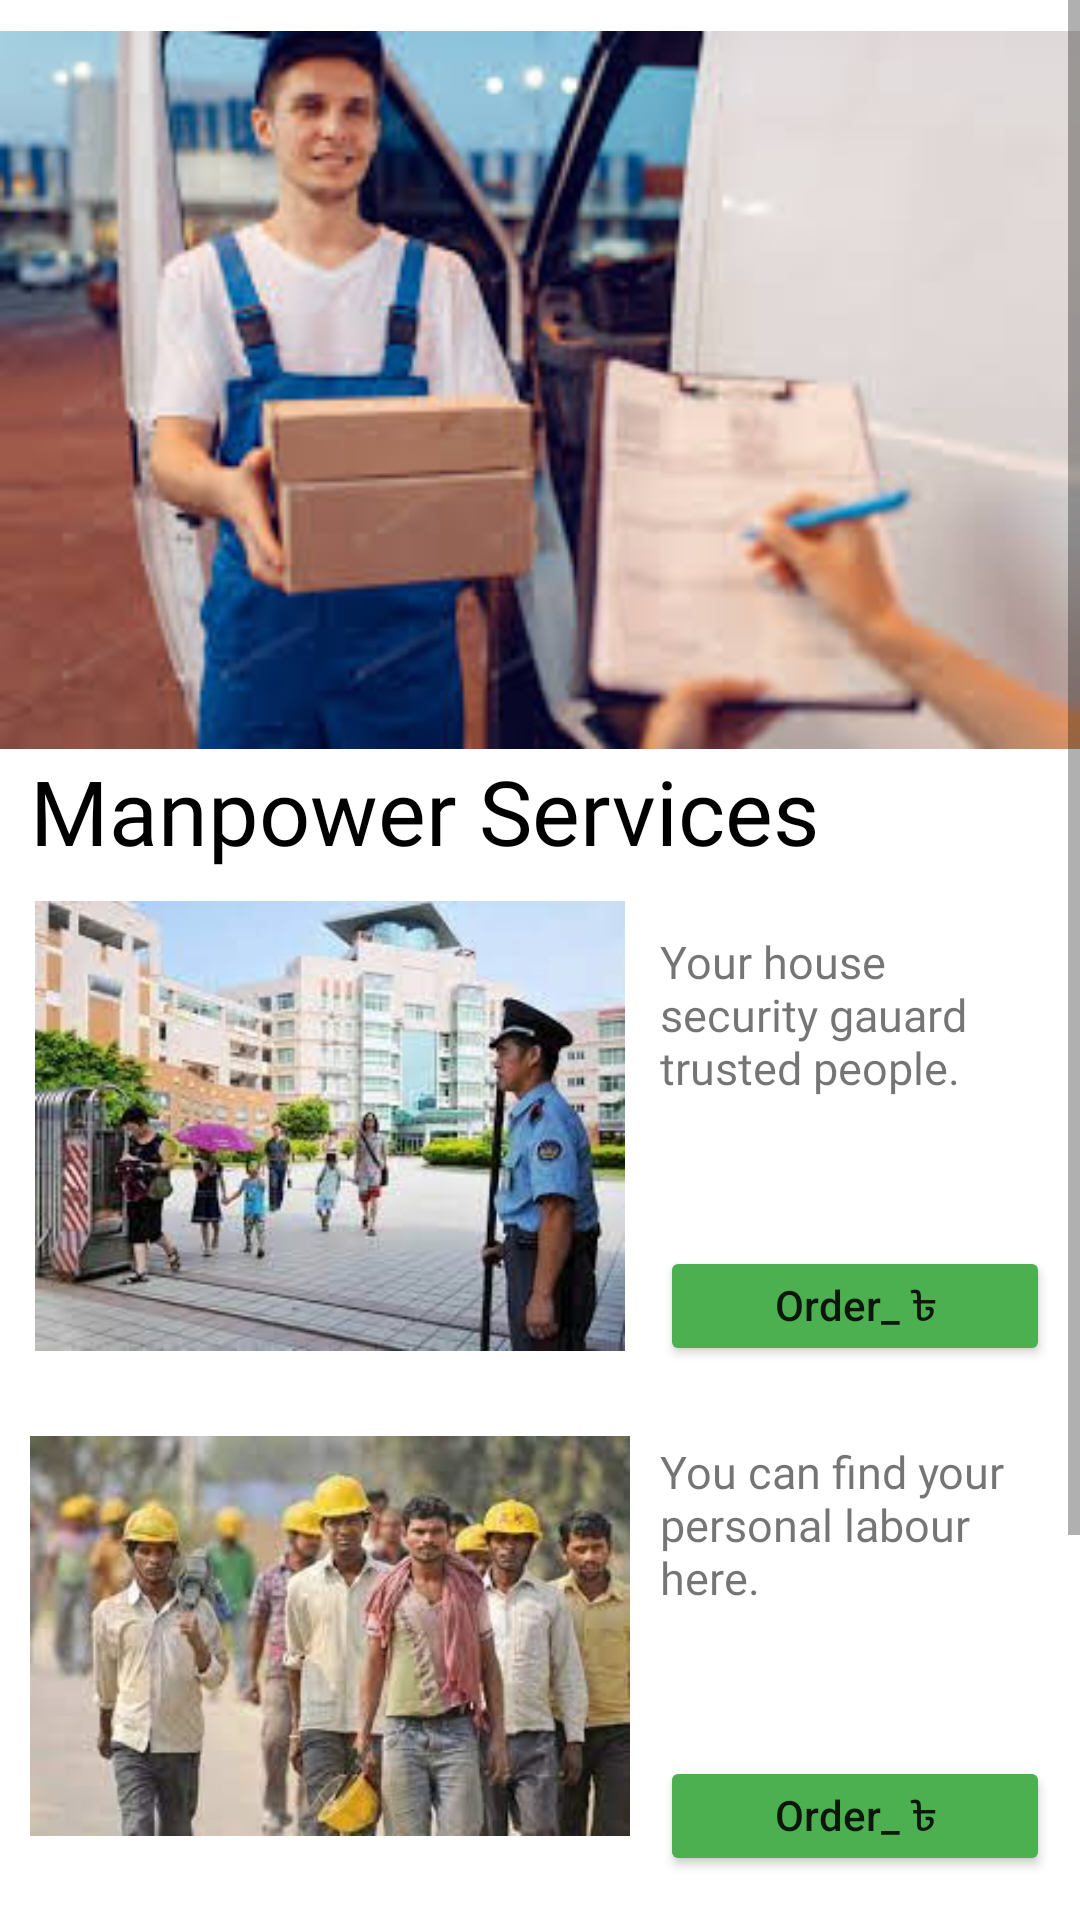

Produce the Android XML layout that renders to this screen, including the resource entries it uses.
<!-- AndroidManifest.xml: application theme Theme.Backbenchers -->
<!-- res/layout/activity_manpower.xml -->
<?xml version="1.0" encoding="utf-8"?>

<ScrollView
    xmlns:android="http://schemas.android.com/apk/res/android"
    xmlns:app="http://schemas.android.com/apk/res-auto"
    xmlns:tools="http://schemas.android.com/tools"
    android:layout_width="match_parent"
    android:layout_height="match_parent"
    tools:context=".Manpower"
    android:orientation="vertical">


    <LinearLayout
        android:layout_width="match_parent"
        android:layout_height="match_parent"
        android:orientation="vertical"
        >



        <ImageView
            android:layout_width="match_parent"
            android:layout_height="250dp"
            android:paddingTop="10dp"
            android:src="@drawable/man1" />




        <TextView
            android:layout_width="match_parent"
            android:layout_height="wrap_content"
            android:text="Manpower Services"
            android:textColor="@color/black"
            android:fontFamily="@font/aclonica"
            android:layout_marginLeft="10dp"
            android:textSize="30sp"
            />
        <LinearLayout
            android:layout_width="match_parent"
            android:layout_height="wrap_content"
            android:orientation="horizontal"
            >

            <ImageView
                android:layout_width="200dp"
                android:layout_height="150dp"
                android:layout_margin="10dp"
                android:src="@drawable/man2"

                />

            <LinearLayout
                android:layout_width="wrap_content"
                android:layout_height="wrap_content"
                android:orientation="vertical"
                android:paddingRight="10dp"

                >
                <TextView
                    android:layout_width="wrap_content"
                    android:layout_height="105dp"
                    android:textSize="15sp"
                    android:text="Your house security gauard trusted people."

                    android:gravity="start"
                    android:fontFamily="@font/aclonica"
                    android:layout_marginTop="20dp"
                    />

                <Button
                    android:layout_width="match_parent"
                    android:layout_height="40dp"
                    android:textSize="14sp"
                    android:textAllCaps="false"
                    android:id="@+id/s1"
                    android:text="Order_ ৳"
                    android:backgroundTint="#4CAF50"

                    />
            </LinearLayout>




        </LinearLayout>

        <LinearLayout
            android:layout_width="match_parent"
            android:layout_height="wrap_content"
            android:orientation="horizontal"
            >

            <ImageView
                android:layout_width="200dp"
                android:layout_height="150dp"
                android:layout_margin="10dp"

                android:src="@drawable/man3"
                />

            <LinearLayout
                android:layout_width="wrap_content"
                android:layout_height="wrap_content"
                android:orientation="vertical"
                android:paddingRight="10dp"

                >
                <TextView
                    android:layout_width="wrap_content"
                    android:layout_height="105dp"
                    android:textSize="15sp"
                    android:text="You can find your personal labour here."
                    android:gravity="start"
                    android:fontFamily="@font/aclonica"
                    android:layout_marginTop="20dp"
                    />

                <Button
                    android:layout_width="match_parent"
                    android:layout_height="40dp"
                    android:textSize="14sp"
                    android:textAllCaps="false"
                    android:id="@+id/s2"
                    android:text="Order_ ৳"
                    android:backgroundTint="#4CAF50"

                    />
            </LinearLayout>



        </LinearLayout>

        <LinearLayout
            android:layout_width="match_parent"
            android:layout_height="wrap_content"
            android:orientation="horizontal"
            >

            <ImageView
                android:layout_width="200dp"
                android:layout_height="150dp"
                android:layout_margin="10dp"
                android:src="@drawable/man4"

                />

            <LinearLayout
                android:layout_width="wrap_content"
                android:layout_height="wrap_content"
                android:orientation="vertical"
                android:paddingRight="10dp"

                >
                <TextView
                    android:layout_width="wrap_content"
                    android:layout_height="105dp"
                    android:textSize="15sp"
                    android:text="Find your plumber here.Experienced people"
                    android:gravity="start"
                    android:fontFamily="@font/aclonica"
                    android:layout_marginTop="20dp"
                    />

                <Button
                    android:layout_width="match_parent"
                    android:layout_height="40dp"
                    android:textSize="14sp"
                    android:textAllCaps="false"
                    android:id="@+id/s3"
                    android:text="Order_ ৳"
                    android:backgroundTint="#4CAF50"

                    />
            </LinearLayout>




        </LinearLayout>

    </LinearLayout>
</ScrollView>
<!-- resources referenced by this layout -->
<resources>
  <color name="black">#FF000000</color>
  <!-- drawable man1: jpg bitmap (drawable, 9996 bytes) -->
  <!-- drawable man2: jpg bitmap (drawable, 11603 bytes) -->
  <!-- drawable man3: jpg bitmap (drawable, 9253 bytes) -->
  <style name="Theme.Backbenchers" parent="Theme.MaterialComponents.DayNight.NoActionBar">
          
          <item name="colorPrimary">@color/purple_500</item>
          <item name="colorPrimaryVariant">@color/purple_700</item>
          <item name="colorOnPrimary">@color/white</item>
          
          <item name="colorSecondary">@color/teal_200</item>
          <item name="colorSecondaryVariant">@color/teal_700</item>
          <item name="colorOnSecondary">@color/black</item>
          
          <item name="android:statusBarColor" tools:targetApi="l">?attr/colorPrimaryVariant</item>
  
          
      </style>
  <color name="purple_500">#4CAF50</color>
  <color name="purple_700">#673AB7</color>
  <color name="white">#FFFFFFFF</color>
  <color name="teal_200">#FF03DAC5</color>
  <color name="teal_700">#FF018786</color>
</resources>
